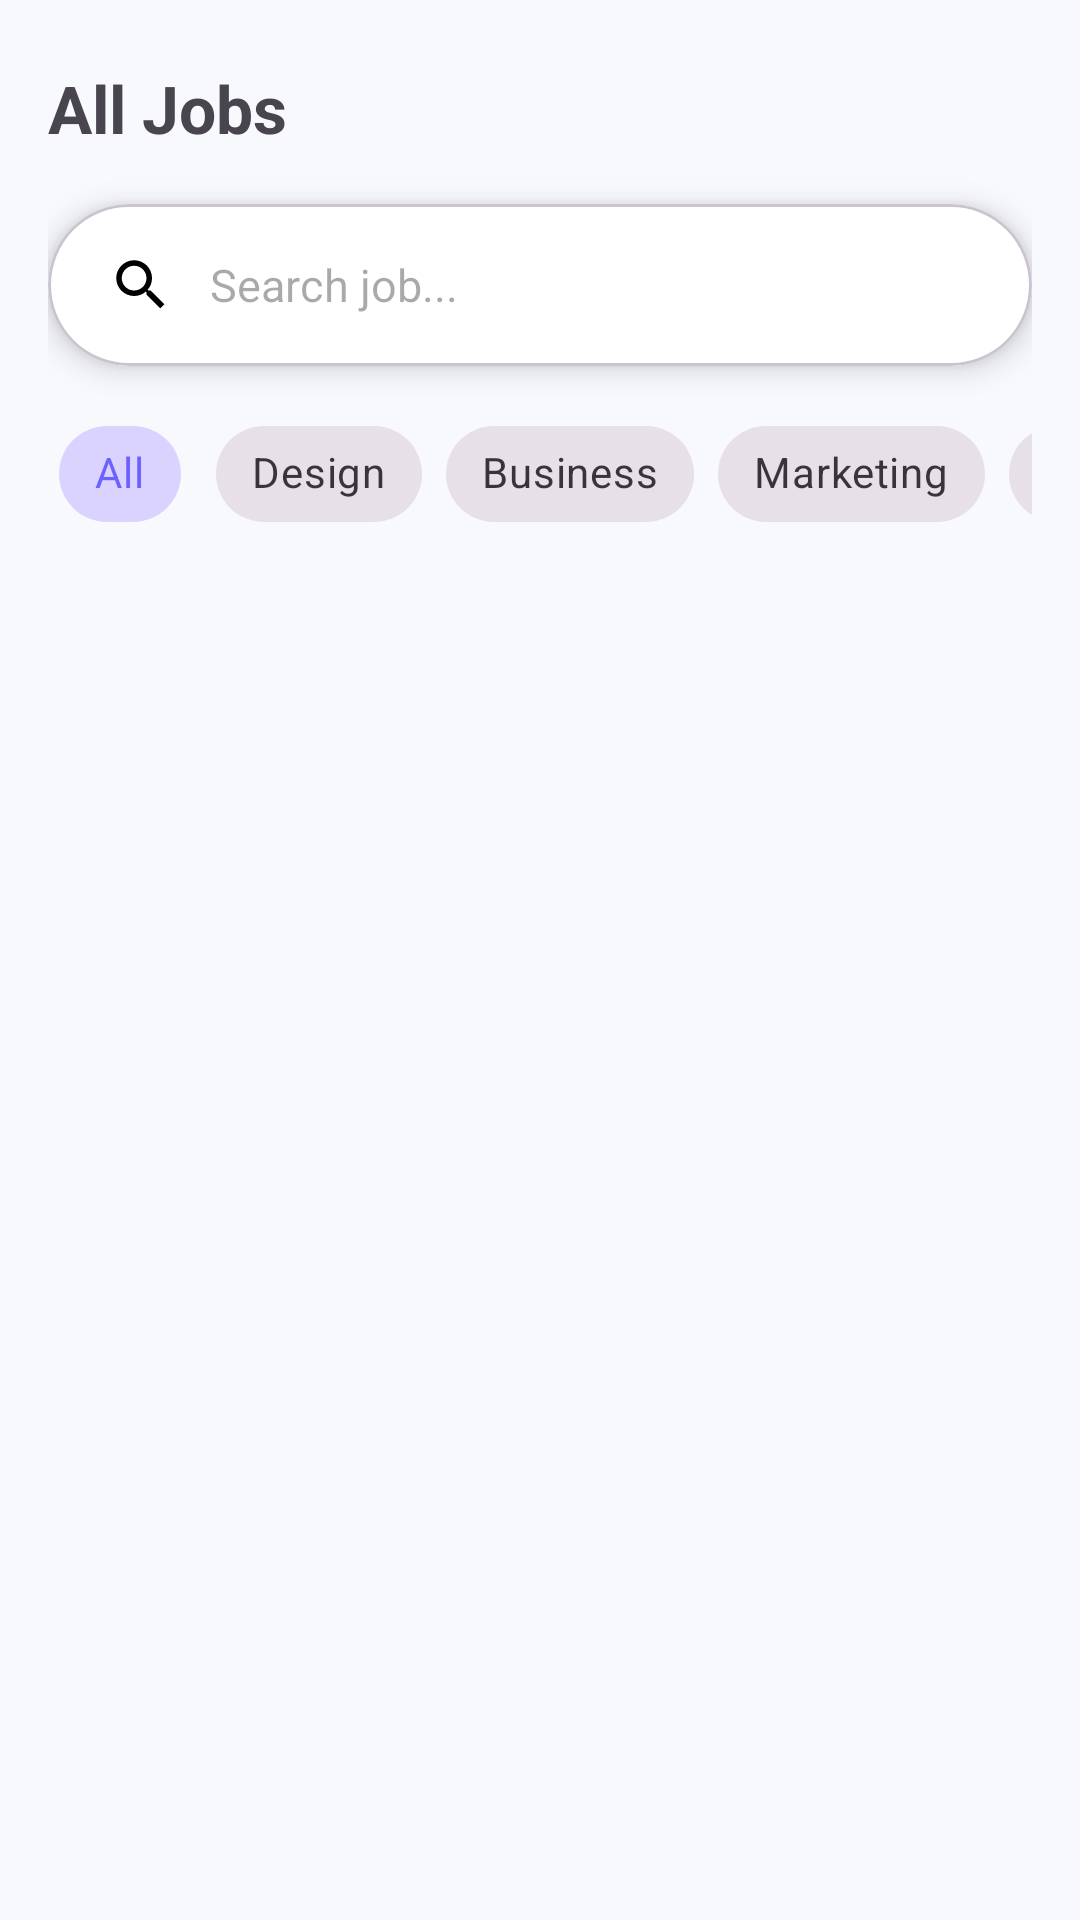

Reconstruct the res/layout file that produces this screen, plus the resources it refers to.
<!-- AndroidManifest.xml: application theme Theme.Find_Job -->
<!-- res/layout/activity_job_list.xml -->
<?xml version="1.0" encoding="utf-8"?>
<LinearLayout xmlns:android="http://schemas.android.com/apk/res/android"
    xmlns:app="http://schemas.android.com/apk/res-auto"
    android:layout_width="match_parent"
    android:layout_height="match_parent"
    android:background="#F8F9FD"
    android:orientation="vertical"
    android:padding="16dp">

    
    <LinearLayout
        android:layout_width="match_parent"
        android:layout_height="wrap_content"
        android:orientation="horizontal"
        android:gravity="center_vertical">

        <TextView
            android:id="@+id/tvAllJobsTitle"
            android:layout_width="0dp"
            android:layout_height="wrap_content"
            android:layout_weight="1"
            android:text="All Jobs"
            android:textSize="22sp"
            android:textStyle="bold" />

        <ImageView
            android:id="@+id/btnDelete"
            android:layout_width="40dp"
            android:layout_height="40dp"
            android:src="@drawable/ic_delete"
            android:padding="4dp"
            android:visibility="visible" />
    </LinearLayout>

    
    <com.google.android.material.card.MaterialCardView
        android:layout_width="match_parent"
        android:layout_height="54dp"
        app:cardBackgroundColor="@color/searchBarBackground"
        android:layout_marginTop="12dp"
        android:layout_marginBottom="12dp"
        app:cardCornerRadius="27dp"
        app:cardElevation="6dp">

        <LinearLayout
            android:layout_width="match_parent"
            android:layout_height="match_parent"
            android:orientation="horizontal"
            android:gravity="center_vertical"
            android:paddingStart="20dp"
            android:paddingEnd="20dp">

            <ImageView
                android:layout_width="22dp"
                android:layout_height="22dp"
                android:src="@drawable/ic_search"
                app:tint="@color/black" />

            <EditText
                android:id="@+id/search_job"
                android:layout_width="0dp"
                android:layout_height="match_parent"
                android:layout_weight="1"
                android:layout_marginStart="12dp"
                android:hint="Search job..."
                android:background="@android:color/transparent"
                android:textSize="15sp" />
        </LinearLayout>
    </com.google.android.material.card.MaterialCardView>

    
    <HorizontalScrollView
        android:layout_width="match_parent"
        android:layout_height="wrap_content"
        android:scrollbars="none"
        android:layout_marginBottom="12dp">

        <com.google.android.material.chip.ChipGroup
            android:id="@+id/category_chips"
            android:layout_width="wrap_content"
            android:layout_height="wrap_content"
            app:singleSelection="true"

            app:selectionRequired="true">

            <com.google.android.material.chip.Chip
                android:id="@+id/chip_all"

                android:layout_width="wrap_content"
                android:layout_height="wrap_content"
                style="@style/Widget.MaterialComponents.Chip.Choice"
                android:text="All"
                android:checked="true" />

            <com.google.android.material.chip.Chip
                android:id="@+id/chip_design"
                android:layout_width="wrap_content"
                android:layout_height="wrap_content"
                style="@style/Widget.MaterialComponents.Chip.Choice"
                android:text="Design" />

            <com.google.android.material.chip.Chip
                android:id="@+id/chip_business"
                android:layout_width="wrap_content"
                android:layout_height="wrap_content"
                style="@style/Widget.MaterialComponents.Chip.Choice"
                android:text="Business" />

            <com.google.android.material.chip.Chip
                android:id="@+id/chip_marketing"
                android:layout_width="wrap_content"
                android:layout_height="wrap_content"
                style="@style/Widget.MaterialComponents.Chip.Choice"
                android:text="Marketing" />

            <com.google.android.material.chip.Chip
                android:id="@+id/chip_technology"
                android:layout_width="wrap_content"
                android:layout_height="wrap_content"
                style="@style/Widget.MaterialComponents.Chip.Choice"
                android:text="Technology" />

            <com.google.android.material.chip.Chip
                android:id="@+id/chip_finance"
                android:layout_width="wrap_content"
                android:layout_height="wrap_content"
                style="@style/Widget.MaterialComponents.Chip.Choice"
                android:text="Finance" />

        </com.google.android.material.chip.ChipGroup>

    </HorizontalScrollView>

    
    <androidx.recyclerview.widget.RecyclerView
        android:id="@+id/rvAllJobs"
        android:layout_width="match_parent"
        android:layout_height="0dp"
        android:layout_weight="1" />

</LinearLayout>
<!-- resources referenced by this layout -->
<resources>
  <color name="black">#FF000000</color>
  <color name="searchBarBackground">#FFFFFF</color>
  <!-- drawable ic_search (drawable) -->
  <vector xmlns:android="http://schemas.android.com/apk/res/android"
      android:width="24dp"
      android:height="24dp"
      android:viewportWidth="24"
      android:viewportHeight="24"
      android:tint="?attr/colorOnSurface">
      <path
          android:fillColor="@android:color/white"
          android:pathData="M15.5,14h-0.79l-0.28-0.27A6.471,6.471,0,0,0,16,9.5 6.5,6.5,0,1,0,9.5,16c1.61,0,3.09-0.59,4.23-1.57l0.27,0.28v0.79l5,4.99L20.49,19l-4.99-5zM9.5,14C7.01,14,5,11.99,5,9.5S7.01,5,9.5,5 14,7.01,14,9.5 11.99,14,9.5,14z"/>
  </vector>
  <style name="Theme.Find_Job" parent="Theme.Material3.DayNight.NoActionBar">
          <item name="colorPrimary">@color/chip_text_selected</item>
          <item name="colorPrimaryVariant">@color/primary_dark</item>
          <item name="colorSecondary">@color/primary_light</item>
  
          
          <item name="colorOnPrimary">@color/white</item>
          <item name="colorOnSecondary">@color/black</item>
  
          
          <item name="colorError">@color/find_job_error</item>
          
          
          <item name="android:statusBarColor">?attr/colorPrimaryVariant</item>
      </style>
  <color name="chip_text_selected">#6C63FF</color>
  <color name="primary_dark">#f9f9f9</color>
  <color name="primary_light">#ffd6ad</color>
  <color name="white">#FFFFFFFF</color>
  <color name="find_job_error">#B00020</color>
</resources>
